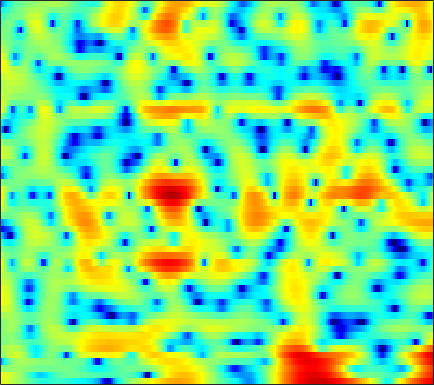

The table this chart was drawn from, first rows:
4.4531, 4.1219, 3.6813, 3.238, 2.9094, 2.4805, 2.0532, 1.7335, 1.2963, 0.83209, 0.32914, -0.073462, -0.63532, -1.2291, -1.6848, -2.2895, -2.8709, -3.2609, -3.6581, -3.8533, -3.8622, -3.8048, -3.6693, -3.4863
4.518, 4.295, 3.975, 3.626, 3.341, 2.927, 2.462, 2.072, 1.493, 0.8324, 0.07266, -0.5704, -1.537, -2.636, -3.542, -4.818, -6.077, -6.87, -7.461, -7.339, -6.629, -5.905, -4.892, -3.947
0.3657, 0.3611, 0.4274, 0.5424, 0.638, 0.7506, 0.8253, 0.8499, 0.8308, 0.755, 0.631, 0.5046, 0.3026, 0.08204, -0.08458, -0.3006, -0.4923, -0.6116, -0.7289, -0.7904, -0.8019, -0.7832, -0.7246, -0.6463
-10.31, -7.067, -4.159, -2.185, -1.098, -0.03026, 0.7054, 1.085, 1.397, 1.533, 1.531, 1.448, 1.261, 1.043, 0.8753, 0.668, 0.5005, 0.4083, 0.3277, 0.2944, 0.2735, 0.2526, 0.2089, 0.1295
0.08507, 0.5882, 1.347, 2.07, 2.532, 2.987, 3.235, 3.269, 3.092, 2.662, 1.953, 1.215, -0.06153, -1.673, -3.054, -4.869, -5.829, -5.529, -4.187, -2.644, -1.374, -0.6823, -0.08702, 0.1244
0.7071, 1.164, 1.67, 2.047, 2.237, 2.354, 2.316, 2.173, 1.813, 1.251, 0.467, -0.2808, -1.497, -2.952, -4.137, -5.53, -6.109, -5.776, -4.602, -3.168, -1.867, -1.072, -0.2693, 0.2508
-0.8315, -0.3818, 0.07387, 0.3725, 0.4936, 0.5123, 0.3781, 0.1864, -0.1829, -0.6486, -1.162, -1.544, -2.022, -2.408, -2.598, -2.671, -2.535, -2.301, -1.847, -1.292, -0.6922, -0.2512, 0.2938, 0.7686
-0.5317, -0.1224, 0.2853, 0.5137, 0.5582, 0.4267, 0.05871, -0.3718, -1.178, -2.253, -3.572, -4.669, -6.078, -6.958, -6.955, -6.054, -4.652, -3.544, -2.164, -0.9716, 0.01819, 0.6399, 1.314, 1.831
-0.7152, 0.06059, 0.8112, 1.246, 1.38, 1.315, 0.9526, 0.4808, -0.4422, -1.767, -3.595, -5.352, -8.208, -10.8, -10.71, -7.995, -5.101, -3.337, -1.475, -0.05907, 0.9988, 1.599, 2.171, 2.5
-0.6695, 0.03676, 0.7362, 1.162, 1.311, 1.316, 1.115, 0.8529, 0.3875, -0.1778, -0.7904, -1.224, -1.678, -1.899, -1.869, -1.593, -1.107, -0.6582, -0.03219, 0.5427, 1.017, 1.281, 1.483, 1.482
1.152, 1.424, 1.65, 1.706, 1.633, 1.401, 1.021, 0.6548, 0.1023, -0.4681, -1.007, -1.353, -1.679, -1.798, -1.737, -1.489, -1.094, -0.7393, -0.2466, 0.1997, 0.5625, 0.7533, 0.8761, 0.8242
3.447, 3.453, 3.294, 2.951, 2.574, 1.893, 1.005, 0.187, -1.107, -2.611, -4.233, -5.415, -6.578, -6.747, -6.163, -4.86, -3.439, -2.442, -1.287, -0.3552, 0.3513, 0.7239, 1.023, 1.1
4.843, 4.667, 4.264, 3.663, 3.07, 2.062, 0.7989, -0.3478, -2.223, -4.599, -7.689, -10.76, -16.3, -16.91, -12.73, -8.518, -5.603, -3.945, -2.229, -0.9091, 0.06535, 0.5985, 1.055, 1.237
4.831, 4.57, 4.078, 3.385, 2.729, 1.664, 0.3947, -0.68, -2.261, -3.974, -5.633, -6.688, -7.625, -7.824, -7.445, -6.422, -5.067, -3.974, -2.591, -1.363, -0.3682, 0.2258, 0.798, 1.106
4.241, 4.031, 3.581, 2.911, 2.279, 1.234, -0.06669, -1.205, -2.965, -5.118, -7.761, -10.07, -13.18, -14.13, -12.44, -9.35, -6.646, -4.983, -3.146, -1.657, -0.4929, 0.2046, 0.9113, 1.373
3.214, 3.104, 2.742, 2.197, 1.665, 0.8065, -0.2521, -1.183, -2.616, -4.315, -6.379, -8.104, -10.17, -10.69, -9.672, -7.535, -5.452, -4.093, -2.563, -1.337, -0.3411, 0.2585, 0.8897, 1.353
2.726, 2.44, 1.879, 1.213, 0.666, -0.004213, -0.5786, -0.9741, -1.457, -1.862, -2.263, -2.537, -2.777, -2.818, -2.723, -2.42, -2.011, -1.659, -1.162, -0.672, -0.1833, 0.1701, 0.5899, 0.9457
3.749, 2.774, 1.125, -0.8874, -2.418, -3.715, -3.453, -2.57, -1.318, -0.298, 0.4394, 0.7819, 0.9881, 0.9698, 0.8327, 0.4959, -0.02166, -0.4836, -1.07, -1.409, -1.264, -0.8456, -0.06061, 0.6874
4.453, 3.118, 0.7717, -2.471, -5.739, -9.699, -6.986, -4.057, -1.132, 0.7272, 1.883, 2.424, 2.735, 2.608, 2.221, 1.219, -0.4258, -2.298, -6.281, -14.37, -14.34, -7.721, -3.129, -0.5858
2.367, 1.621, 0.6002, -0.3605, -0.9695, -1.407, -1.299, -0.9744, -0.3741, 0.3269, 0.8883, 1.174, 1.378, 1.307, 1.046, 0.417, -0.5038, -1.361, -2.58, -3.513, -3.571, -3.032, -1.964, -0.937
-0.01123, -0.5207, -1.134, -1.626, -1.801, -1.848, -1.654, -1.327, -0.816, -0.2598, 0.2973, 0.6459, 0.9978, 1.202, 1.252, 1.207, 1.018, 0.8287, 0.5544, 0.3319, 0.1954, 0.1637, 0.1584, 0.1713
-2.967, -3.863, -5, -5.804, -5.966, -5.583, -4.646, -3.708, -2.32, -1.07, 0.02679, 0.7421, 1.487, 2.034, 2.328, 2.58, 2.674, 2.668, 2.582, 2.421, 2.179, 1.953, 1.593, 1.157
-7.207, -8.972, -11.93, -16.61, -23.07, -17.98, -10.8, -7.465, -4.309, -1.929, -0.1753, 0.8514, 1.924, 2.681, 3.083, 3.402, 3.543, 3.537, 3.397, 3.134, 2.78, 2.449, 1.965, 1.382
-14.64, -15.15, -13.8, -12.67, -11.7, -9.726, -7.261, -5.323, -2.956, -1.077, 0.4568, 1.353, 2.261, 2.887, 3.171, 3.332, 3.258, 3.058, 2.615, 2.017, 1.336, 0.8331, 0.2104, -0.2323
-9.037, -9.215, -7.779, -6.069, -4.866, -3.585, -2.222, -1.34, -0.1522, 0.8641, 1.713, 2.233, 2.714, 2.985, 3.019, 2.882, 2.46, 1.96, 1.01, -0.3107, -2.111, -3.726, -6.042, -7.069
0.2344, -0.3452, -0.8123, -0.918, -0.8356, -0.617, -0.2498, 0.09007, 0.4741, 0.9025, 1.226, 1.407, 1.557, 1.533, 1.415, 1.103, 0.573, 0.01756, -0.9765, -2.413, -4.383, -6.352, -9.552, -11.45
3.04, 2.145, 1.033, 0.06527, -0.5441, -0.951, -1.188, -1.147, -0.9832, -0.8268, -0.7046, -0.7029, -0.7801, -0.9523, -1.114, -1.433, -1.764, -2.069, -2.548, -3.071, -3.53, -3.834, -3.98, -3.577
4.681, 3.137, 0.811, -1.803, -3.712, -5.353, -5.078, -4.303, -3.142, -2.488, -2.302, -2.442, -2.988, -3.644, -4.101, -4.396, -4.373, -4.241, -4.117, -4.055, -4.191, -4.221, -3.967, -3.121
6.042, 4.252, 1.33, -2.526, -6.654, -10.8, -7.93, -5.243, -3.276, -2.436, -2.671, -3.449, -5.58, -9.498, -14.11, -15.41, -10, -7.529, -5.916, -5.776, -7.143, -9.248, -14.01, -11.64
4.677, 3.546, 2.08, 0.7282, -0.1056, -0.883, -1.21, -1.194, -1.162, -1.323, -1.89, -2.585, -3.918, -5.556, -6.627, -6.963, -6.157, -5.349, -4.566, -4.419, -4.779, -5.283, -5.693, -4.743
0.273, -0.3014, -0.688, -0.7496, -0.6455, -0.5651, -0.3645, -0.317, -0.2366, -0.3034, -0.4548, -0.6702, -0.9853, -1.29, -1.478, -1.542, -1.49, -1.381, -1.22, -1.042, -0.8903, -0.7882, -0.5472, -0.125
-11.3, -10.54, -7.041, -4.394, -3.063, -1.743, -0.9116, -0.4744, -0.1043, 0.1314, 0.2744, 0.3365, 0.3916, 0.4516, 0.5239, 0.6176, 0.7565, 0.8629, 0.9936, 1.104, 1.167, 1.21, 1.254, 1.252
-7.026, -6.917, -5.303, -3.489, -2.5, -1.426, -0.8281, -0.4961, -0.2787, -0.1371, -0.04514, 0.07188, 0.2823, 0.5699, 0.8422, 1.187, 1.535, 1.752, 1.981, 2.094, 2.085, 2.007, 1.784, 1.407
0.5243, 0.3504, 0.2606, 0.271, 0.2946, 0.1846, -0.07742, -0.4165, -1.004, -1.674, -2.226, -2.366, -2.055, -1.258, -0.5027, 0.5259, 1.401, 1.926, 2.42, 2.668, 2.662, 2.474, 1.983, 1.232
3.45, 3.192, 2.817, 2.342, 1.949, 1.195, 0.2287, -0.8094, -2.651, -5.465, -9.839, -14.05, -11.4, -6.054, -3.361, -0.8109, 0.9125, 1.825, 2.618, 3.006, 3.02, 2.785, 2.151, 1.119
3.257, 2.937, 2.479, 1.971, 1.502, 0.8265, -0.06446, -0.8836, -2.231, -3.888, -5.551, -6.301, -5.688, -3.788, -2.228, -0.429, 0.9528, 1.717, 2.406, 2.726, 2.697, 2.465, 1.853, 0.8772
1.087, 0.6618, 0.1547, -0.2215, -0.4612, -0.6864, -0.92, -1.052, -1.277, -1.426, -1.454, -1.341, -0.9633, -0.3506, 0.1957, 0.9501, 1.63, 2.039, 2.418, 2.58, 2.503, 2.28, 1.754, 0.976
-2.649, -3.615, -4.48, -4.632, -4.258, -3.604, -2.81, -2.285, -1.651, -1.093, -0.5825, -0.1834, 0.3463, 0.8881, 1.296, 1.801, 2.253, 2.53, 2.787, 2.898, 2.839, 2.663, 2.266, 1.669
-7.8, -12.07, -20.92, -14.93, -10.68, -7.325, -5.177, -4.032, -2.804, -1.869, -1.078, -0.5651, 0.07655, 0.6788, 1.121, 1.687, 2.2, 2.538, 2.896, 3.106, 3.153, 3.081, 2.831, 2.408
-4.279, -6.115, -7.951, -8.276, -7.803, -6.717, -5.659, -4.831, -3.866, -3.053, -2.384, -2.013, -1.536, -0.9919, -0.4885, 0.3384, 1.212, 1.836, 2.55, 3.042, 3.284, 3.324, 3.147, 2.779
1.19, -0.2178, -2.194, -4.324, -5.816, -7.138, -7.106, -6.177, -4.868, -3.95, -3.774, -4.079, -4.987, -5.603, -5.035, -2.837, -0.3859, 1.13, 2.633, 3.588, 4.024, 4.043, 3.701, 3
4.84, 3.42, 1.029, -2.407, -5.942, -13.53, -11.78, -7.345, -4.075, -2.732, -2.753, -3.6, -6.205, -10.37, -9.837, -4.252, -0.2901, 1.685, 3.427, 4.377, 4.699, 4.506, 3.752, 2.284
4.226, 3.421, 2.171, 0.7998, -0.1789, -1.16, -1.562, -1.444, -1.152, -0.8964, -0.8338, -0.9536, -1.15, -1.14, -0.8748, -0.1722, 0.7233, 1.335, 1.965, 2.242, 2.133, 1.799, 0.9478, -0.3624
2.759, 2.549, 2.167, 1.768, 1.452, 1.086, 0.8505, 0.7073, 0.5867, 0.5123, 0.4428, 0.3815, 0.3144, 0.2883, 0.3283, 0.3871, 0.4512, 0.4818, 0.4212, 0.2339, -0.1441, -0.5315, -1.224, -2.031
1.738, 1.953, 2.116, 2.159, 2.135, 2.055, 1.941, 1.828, 1.689, 1.524, 1.335, 1.199, 0.9989, 0.7772, 0.5975, 0.3531, 0.07279, -0.1637, -0.5461, -1.002, -1.546, -2.038, -2.732, -3.499
1.385, 1.899, 2.376, 2.628, 2.729, 2.756, 2.669, 2.58, 2.401, 2.168, 1.891, 1.651, 1.288, 0.8797, 0.5283, 0.04777, -0.4544, -0.8567, -1.402, -2.016, -2.714, -3.318, -4.268, -5.396
2.346, 2.831, 3.19, 3.329, 3.311, 3.188, 3.01, 2.856, 2.608, 2.334, 1.998, 1.665, 1.117, 0.45, -0.1122, -0.9311, -1.716, -2.224, -2.755, -3.19, -3.671, -4.158, -5.194, -6.795
4.495, 4.486, 4.22, 3.736, 3.257, 2.588, 2.064, 1.78, 1.624, 1.574, 1.444, 1.207, 0.5961, -0.4476, -1.53, -3.408, -5.521, -6.668, -6.714, -5.512, -4.365, -3.883, -3.754, -4.264
5.882, 5.288, 4.148, 2.517, 0.9013, -1.7, -4.025, -4.511, -3.08, -1.322, -0.1679, 0.2596, 0.1938, -0.6678, -1.873, -4.524, -9.048, -13.85, -11.48, -6.315, -3.266, -1.935, -0.8099, -0.2853
4.614, 3.814, 2.391, 0.3737, -1.673, -5.338, -9.864, -10.56, -6.86, -3.771, -1.861, -1.004, -0.4284, -0.386, -0.6362, -1.208, -1.796, -1.992, -1.812, -1.158, -0.3158, 0.2497, 0.8639, 1.244
2.505, 1.964, 1.081, 0.005685, -0.8366, -1.93, -2.717, -2.983, -2.807, -2.265, -1.59, -1.136, -0.6324, -0.2431, -0.05962, 0.1055, 0.22, 0.3169, 0.4696, 0.6796, 0.8638, 1.028, 1.137, 1.167
0.905, 0.713, 0.3048, -0.1966, -0.6026, -1.156, -1.669, -1.901, -2.011, -1.864, -1.506, -1.116, -0.5476, 0.003668, 0.3904, 0.8226, 1.148, 1.301, 1.443, 1.489, 1.454, 1.376, 1.206, 0.9711
-0.1805, -0.05883, -0.1196, -0.4172, -0.8417, -1.583, -2.462, -3.112, -3.763, -3.767, -3.023, -2.134, -0.8406, 0.3036, 1.02, 1.748, 2.22, 2.414, 2.47, 2.309, 2.012, 1.668, 1.202, 0.7089
-1.051, -0.4404, -0.004325, -0.1151, -0.5722, -1.766, -3.769, -6.199, -11.87, -15.84, -7.934, -4.237, -1.003, 1.15, 2.256, 3.235, 3.738, 3.86, 3.649, 3.069, 2.12, 1.242, -0.07794, -1.218
-2.318, -1.232, -0.3633, -0.04009, -0.09006, -0.609, -1.645, -2.667, -3.905, -4, -2.514, -0.9604, 0.9462, 2.441, 3.286, 4.005, 4.285, 4.19, 3.661, 2.606, 0.838, -1.078, -4.957, -12.03
-3.413, -2.696, -1.917, -1.321, -1.012, -0.7426, -0.6357, -0.5973, -0.4193, -0.08569, 0.4716, 0.9674, 1.687, 2.332, 2.708, 3.031, 3.1, 2.942, 2.466, 1.612, 0.3733, -0.8501, -2.717, -4.422
-5.257, -4.803, -3.994, -3.151, -2.585, -1.901, -1.286, -0.8818, -0.43, -0.000663, 0.4093, 0.7135, 1.099, 1.449, 1.642, 1.823, 1.884, 1.862, 1.696, 1.391, 0.9794, 0.6442, 0.1601, -0.1881
-10.65, -9.213, -7.019, -5.138, -4.003, -2.887, -2.074, -1.614, -1.175, -0.8175, -0.5148, -0.285, -0.0158, 0.2184, 0.3897, 0.5723, 0.7262, 0.844, 0.9889, 1.152, 1.3, 1.407, 1.54, 1.643
